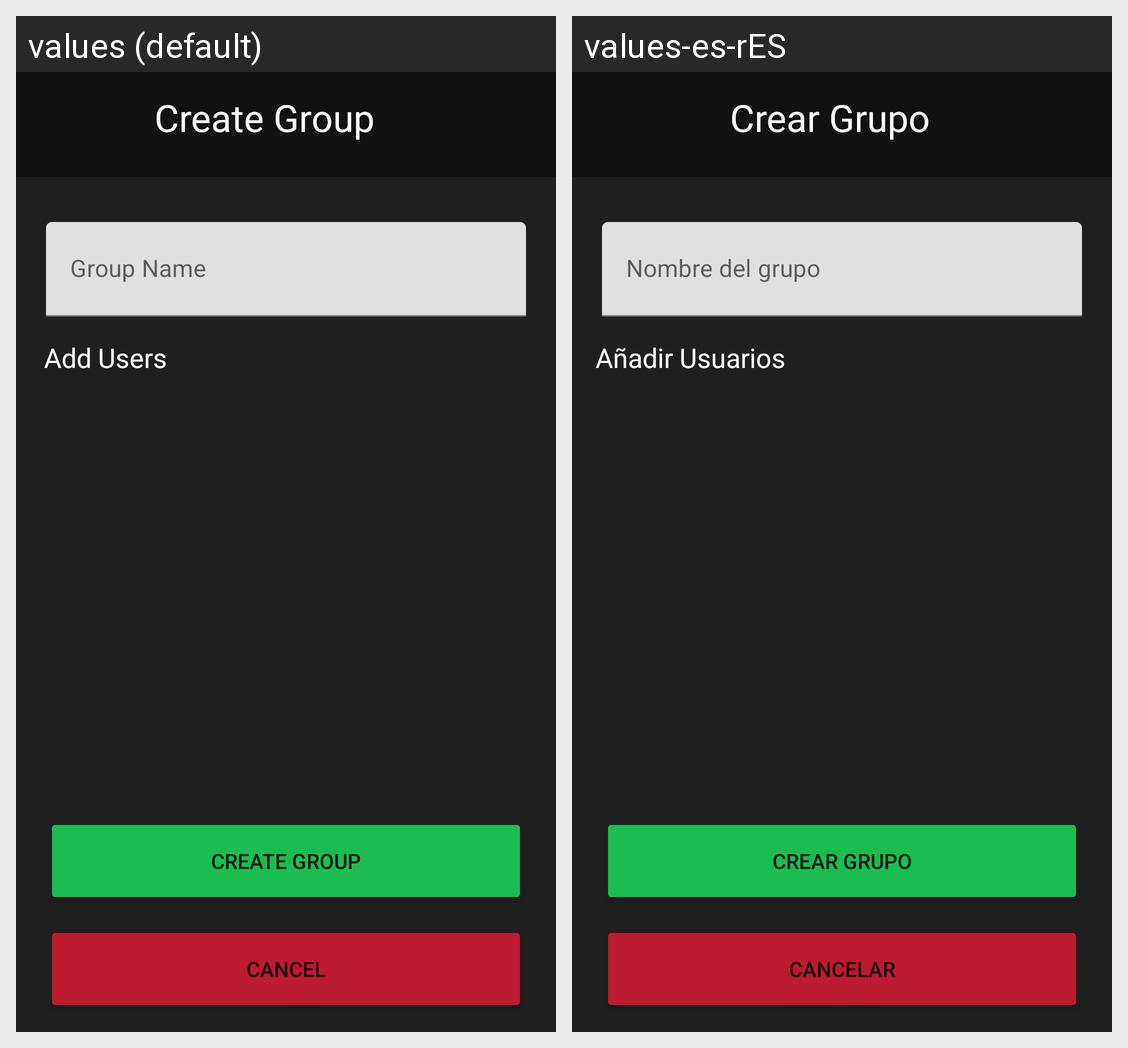

For this localized Android screen grid, give each drawn string resource with its value in every locale shown.
Android screen res/layout/activity_create_group.xml rendered under 2 locales, left to right: values (default), values-es-rES. Device: Nexus 5 (rendered at 1080×1920; each locale shown at half size, 540×960, under a caption strip naming it); theme Theme.GymWorkout.
Strings drawn on this screen, with the default value and each locale's value (text and hints the layout hard-codes, and strings that could not be matched under every locale, appear in the picture but are not listed):

create_Group
  values: Create Group
  values-es-rES: Crear Grupo

groupname_text
  values: Group Name
  values-es-rES: Nombre del grupo

groupusers_text
  values: Add Users
  values-es-rES: Añadir Usuarios

cancelar_tarea
  values: Cancel
  values-es-rES: Cancelar
